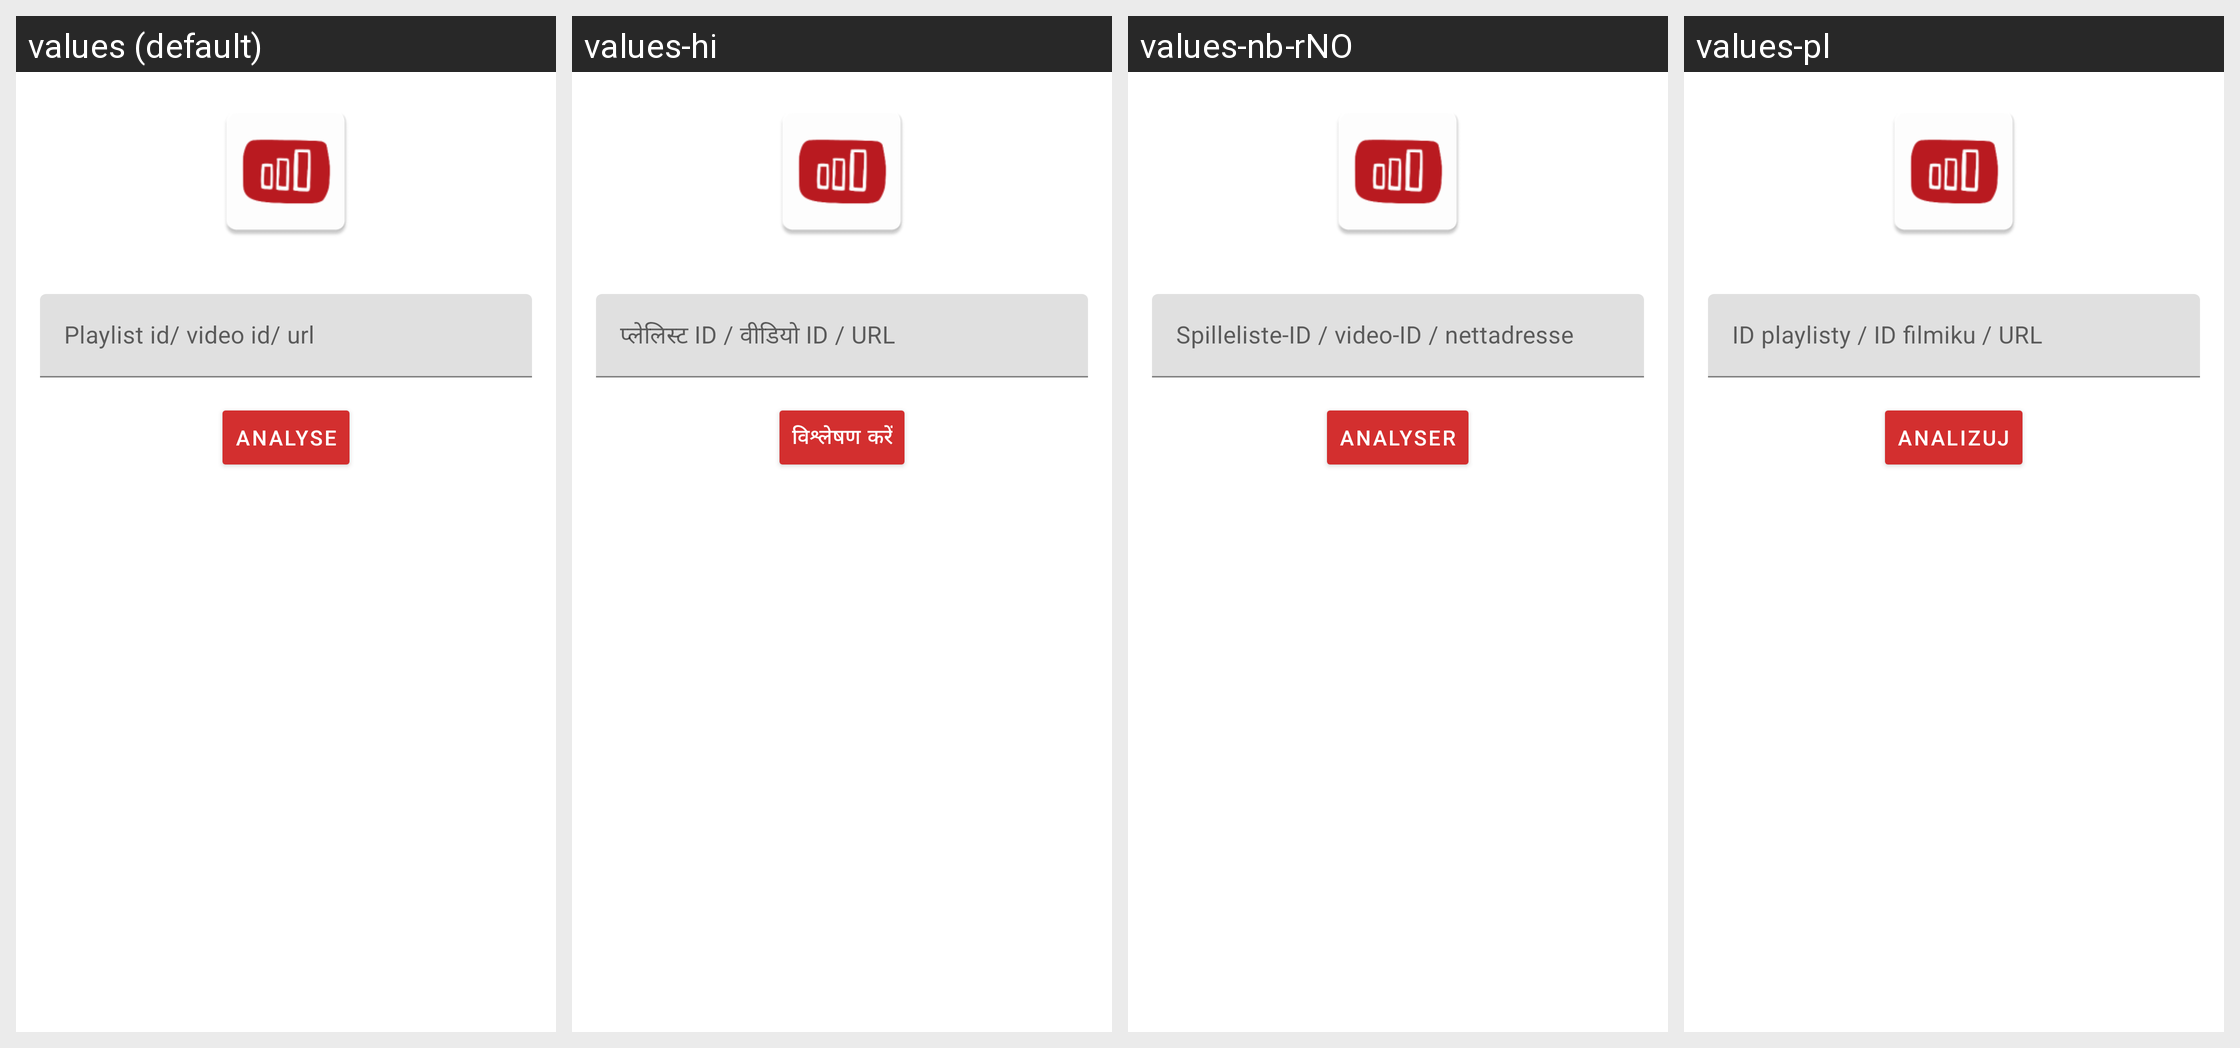

The Android screen below is rendered under several locales of the same app. Produce the string resources it draws, with the default and per-locale values.
Android screen res/layout/fragment_home.xml rendered under 4 locales, left to right: values (default), values-hi, values-nb-rNO, values-pl. Device: Nexus 5 (rendered at 1080×1920; each locale shown at half size, 540×960, under a caption strip naming it); theme AppTheme.
Strings drawn on this screen, with the default value and each locale's value (text and hints the layout hard-codes appear in the picture but are not listed):

hint_playlist_id_video_id_url
  values: Playlist id/ video id/ url
  values-hi: प्लेलिस्ट ID / वीडियो ID / URL
  values-nb-rNO: Spilleliste-ID / video-ID / nettadresse
  values-pl: ID playlisty / ID filmiku / URL

button_analyse
  values: Analyse
  values-hi: विश्लेषण करें
  values-nb-rNO: Analyser
  values-pl: Analizuj
